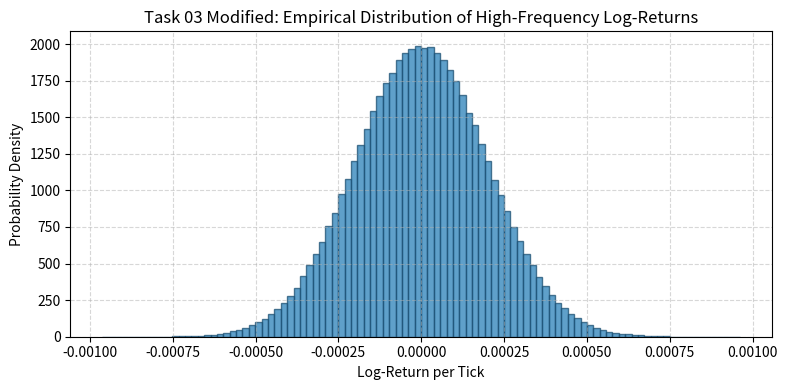

Source code (Python):
"""
BIT 2118: Scientific Computing
Task 03 (Modified Real-World Case): High-Frequency Financial Tick Volatility
Part E Implementation
"""

import os
import numpy as np
import timeit
import matplotlib.pyplot as plt

# ---------------------------------------------------------
# Scenario: 1,000,000 High-Frequency Stock Trade Ticks
# Continuous Log-Returns: r_t = ln(P_t / P_{t-1})
# Realized Variance Proxy: r_t^2
# ---------------------------------------------------------
# New Assumptions:
# 1. Stock price follows a geometric Brownian motion discretized across 1M ticks.
# 2. Starting price is $150.00 with annualized volatility ~ 25%.
# 3. Fast quantitative trading algorithms require near-instantaneous volatility updates.

rng = np.random.default_rng(101)
N = 1_000_000
log_innovations = rng.normal(0, 0.0002, N)
prices = 150.0 * np.exp(np.cumsum(log_innovations))

def loop_version():
    log_returns = []
    squared_returns = []
    for i in range(1, len(prices)):
        ret = np.log(prices[i] / prices[i - 1])
        log_returns.append(ret)
        squared_returns.append(ret ** 2)
    return log_returns, squared_returns

def vectorized_version():
    log_returns = np.diff(np.log(prices))
    squared_returns = log_returns ** 2
    return log_returns, squared_returns

loop_time = timeit.timeit(loop_version, number=1)
vector_time = timeit.timeit(vectorized_version, number=3) / 3

log_returns, squared_returns = vectorized_version()

print("==================================================")
print("TASK 03 MODIFIED: FINANCIAL TICK VOLATILITY")
print("==================================================")
print(f"Number of Ticks Analyzed: {N:,}")
print("First five log-returns:", log_returns[:5])
print("First five squared returns (variance proxy):", squared_returns[:5])
print(f"Python Loop Time:     {loop_time:.4f} s")
print(f"NumPy Vectorized Time:{vector_time:.4f} s")
print(f"Vectorized Speedup:   {loop_time / vector_time:.1f}x")

os.makedirs("figures", exist_ok=True)
plt.figure(figsize=(8, 4))
plt.hist(log_returns, bins=100, color="#2980b9", edgecolor="#1b4f72", alpha=0.75, density=True)
plt.title("Task 03 Modified: Empirical Distribution of High-Frequency Log-Returns")
plt.xlabel("Log-Return per Tick")
plt.ylabel("Probability Density")
plt.grid(True, linestyle="--", alpha=0.5)
plt.tight_layout()
plt.savefig("figures/task_03_financial_ticks.png", dpi=150)
plt.close()
print("Saved plot to figures/task_03_financial_ticks.png")
